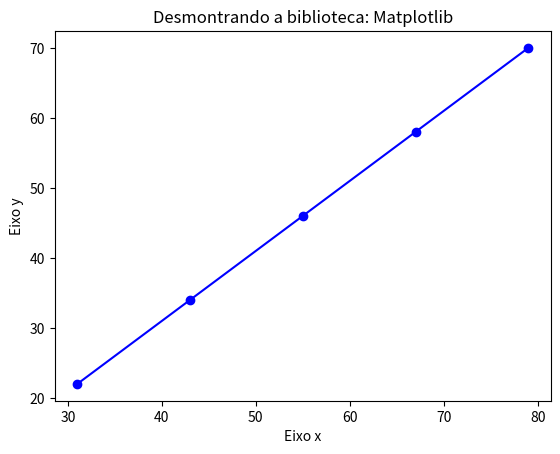

Recreate this plot in Python.
import matplotlib.pyplot as mat_plt

# Entre com dados em: []
x = [31, 43, 55, 67, 79]
y = [22, 34, 46, 58, 70]

# Cria o gráfico
mat_plt.plot(x, y, label="Linha de exemplo", color='blue', marker='o')

# Personaliza
mat_plt.title("Desmontrando a biblioteca: Matplotlib")
mat_plt.xlabel("Eixo x")
mat_plt.ylabel("Eixo y")

# "Print" gráfico
mat_plt.show()